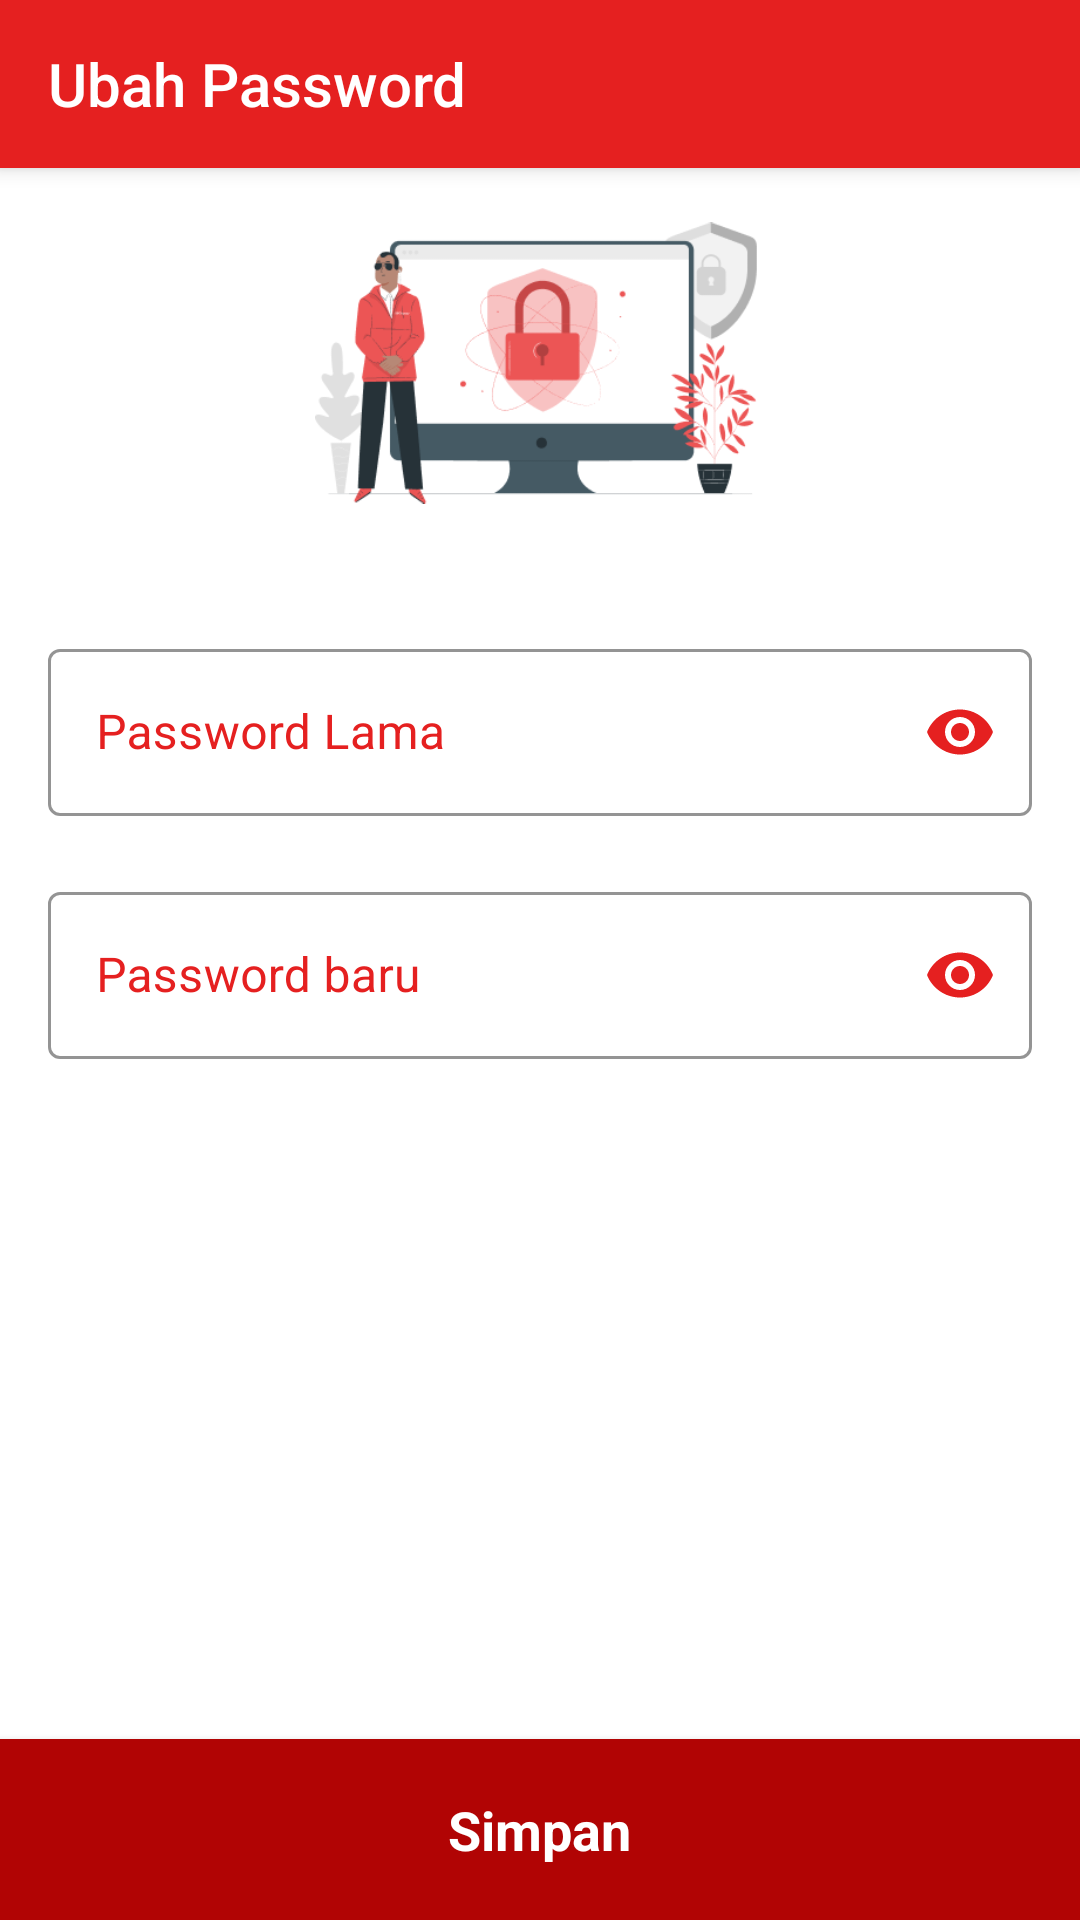

Write the Android layout XML for this screen, with the resource values it uses.
<!-- AndroidManifest.xml: application theme Theme.MTRTamalate -->
<!-- res/layout/activity_ubah_password.xml -->
<?xml version="1.0" encoding="utf-8"?>
<RelativeLayout xmlns:android="http://schemas.android.com/apk/res/android"
    xmlns:app="http://schemas.android.com/apk/res-auto"
    xmlns:tools="http://schemas.android.com/tools"
    android:layout_width="match_parent"
    android:layout_height="match_parent"
    tools:context=".ui.masyarakat.akun.UbahPasswordActivity">

    <androidx.appcompat.widget.Toolbar
        android:id="@+id/toolbar"
        style="@style/Widget.AppCompat.Toolbar"
        android:layout_width="match_parent"
        android:layout_height="wrap_content"
        android:background="@color/colorPrimary"
        android:elevation="4dp"
        app:theme="@style/ToolbarTheme"
        app:title="Ubah Password"
        app:titleTextColor="@color/white" />

    <ImageView
        android:id="@+id/img1"
        android:src="@drawable/img_change_password"
        android:layout_width="150dp"
        android:layout_below="@id/toolbar"
        android:layout_marginTop="@dimen/dimen_20dp"
        android:layout_centerHorizontal="true"
        android:layout_height="130dp"/>

    <com.google.android.material.textfield.TextInputLayout
        android:id="@+id/til_password_lama"
        style="@style/Widget.MaterialComponents.TextInputLayout.OutlinedBox"
        android:layout_width="match_parent"
        android:layout_height="wrap_content"
        android:layout_below="@id/img1"
        android:layout_marginHorizontal="16dp"
        android:layout_marginTop="25dp"
        android:textColorHint="@color/colorPrimary"
        app:boxStrokeColor="@color/colorPrimary"
        app:endIconMode="password_toggle"
        app:endIconTint="@color/colorPrimary"
        app:errorIconTint="@color/colorPrimary"
        app:hintTextColor="@color/colorPrimary">

        <com.google.android.material.textfield.TextInputEditText
            android:id="@+id/tie_password_lama"
            android:layout_width="match_parent"
            android:layout_height="wrap_content"
            android:hint="Password Lama"
            android:inputType="textPassword"
            android:textColor="@color/colorPrimary"
            android:textColorHint="@color/colorPrimary" />
    </com.google.android.material.textfield.TextInputLayout>

    <com.google.android.material.textfield.TextInputLayout
        android:id="@+id/til_password_baru"
        style="@style/Widget.MaterialComponents.TextInputLayout.OutlinedBox"
        android:layout_width="match_parent"
        android:layout_height="wrap_content"
        android:layout_below="@id/til_password_lama"
        android:layout_marginHorizontal="16dp"
        android:layout_marginTop="20dp"
        android:textColorHint="@color/colorPrimary"
        app:boxStrokeColor="@color/colorPrimary"
        app:endIconMode="password_toggle"
        app:endIconTint="@color/colorPrimary"
        app:errorIconTint="@color/colorPrimary"
        app:hintTextColor="@color/colorPrimary">

        <com.google.android.material.textfield.TextInputEditText
            android:id="@+id/tie_password_baru"
            android:layout_width="match_parent"
            android:layout_height="wrap_content"
            android:hint="Password baru"
            android:inputType="textPassword"
            android:textColor="@color/colorPrimary"
            android:textColorHint="@color/colorPrimary" />
    </com.google.android.material.textfield.TextInputLayout>

    <RelativeLayout
        android:id="@+id/rl_edit"
        android:layout_width="match_parent"
        android:layout_height="wrap_content"
        android:layout_alignParentBottom="true"
        android:background="@color/colorPrimaryDark"
        android:elevation="4dp"
        android:paddingVertical="18dp">

        <TextView
            android:id="@+id/tv_send"
            android:layout_width="wrap_content"
            android:layout_height="wrap_content"
            android:layout_centerInParent="true"
            android:text="Simpan"
            android:textColor="@color/white"
            android:textSize="18sp"
            android:textStyle="bold" />

        <ImageView
            android:layout_width="wrap_content"
            android:layout_height="wrap_content"
            android:layout_centerVertical="true"
            android:layout_marginHorizontal="16dp"
            android:layout_marginLeft="@dimen/dimen_20dp"
            android:layout_toRightOf="@id/tv_send"
            android:src="@drawable/ic_baseline_send_24"
            app:tint="@color/white" />

    </RelativeLayout>

</RelativeLayout>
<!-- resources referenced by this layout -->
<resources>
  <color name="colorPrimary">#E52020</color>
  <color name="colorPrimaryDark">#B10404</color>
  <color name="white">#FFFFFFFF</color>
  <!-- drawable img_change_password: png bitmap (drawable, 25722 bytes) -->
  <style name="ToolbarTheme" parent="@style/ThemeOverlay.AppCompat.ActionBar">
          
          <item name="colorControlNormal">@color/white</item>
      </style>
  <style name="Theme.MTRTamalate" parent="Theme.MaterialComponents.Light.NoActionBar">
          
          <item name="colorPrimary">@color/purple_500</item>
          <item name="colorPrimaryVariant">@color/purple_700</item>
          <item name="colorOnPrimary">@color/white</item>
          
          <item name="colorSecondary">@color/teal_200</item>
          <item name="colorSecondaryVariant">@color/teal_700</item>
          <item name="colorOnSecondary">@color/black</item>
          
          <item name="android:statusBarColor" tools:targetApi="l">?attr/colorPrimaryVariant</item>
          
      </style>
  <color name="purple_500">#E52020</color>
  <color name="purple_700">#B10404</color>
  <color name="teal_200">#FF03DAC5</color>
  <color name="teal_700">#FF018786</color>
  <color name="black">#FF000000</color>
</resources>
